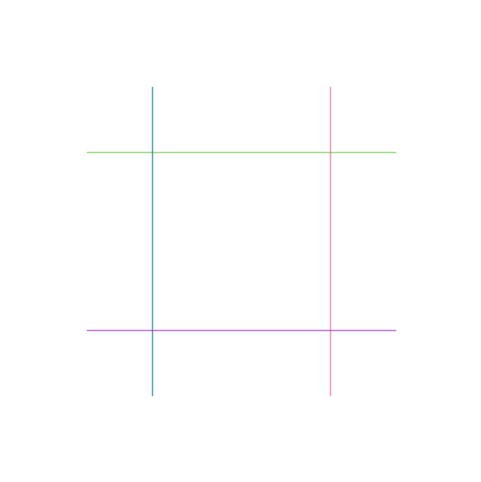

This figure's Python source:
import numpy as np 
import matplotlib.pyplot as plt 
from matplotlib.animation import FuncAnimation

# Number of points on the circle
N = 12
multiplier = 5

#Angle positions
angles = np.linspace(0,2*np.pi , N , endpoint=False)

#figure setup 
fig, ax =plt.subplots(figsize=(6,6))
ax.set_aspect('equal')
ax.axis('off')
ax.set_facecolor('black')

lines = []

#Draw initial lines
for i in range(N):
    j=(i*multiplier) % N
    line, = ax.plot(
        [np.cos(angles[i]), np.cos(angles[j])],
        [np.sin(angles[i]), np.sin(angles[j])],
        color=plt.cm.hsv(i / N),
        alpha=0.4 ,
        linewidth=1
    )
    lines.append(line)
#Circle outline
circle = plt.Circle((0,0),1, color='white' , fill=False , alpha=0.2)
ax.add_artist(circle)
ax.set_xlim(-1.3, 1.3)
ax.set_ylim(-1.3, 1.3)

#Animation function
def update(frame):
    rot = frame * 0.01  #rotation speed
    for i, line in enumerate(lines):
        j = (i* multiplier) % N

        x1 = np.cos(angles[i] + rot)
        y1 = np.sin(angles[i] + rot)
        x2 = np.cos(angles[j] + rot)
        y2 = np.sin(angles[j] + rot)

        line.set_data([x1 , x2] , [y1 , y2])
    return lines

#Animate
ani = FuncAnimation(fig, update , frames=360 , interval=30)
plt.show()
